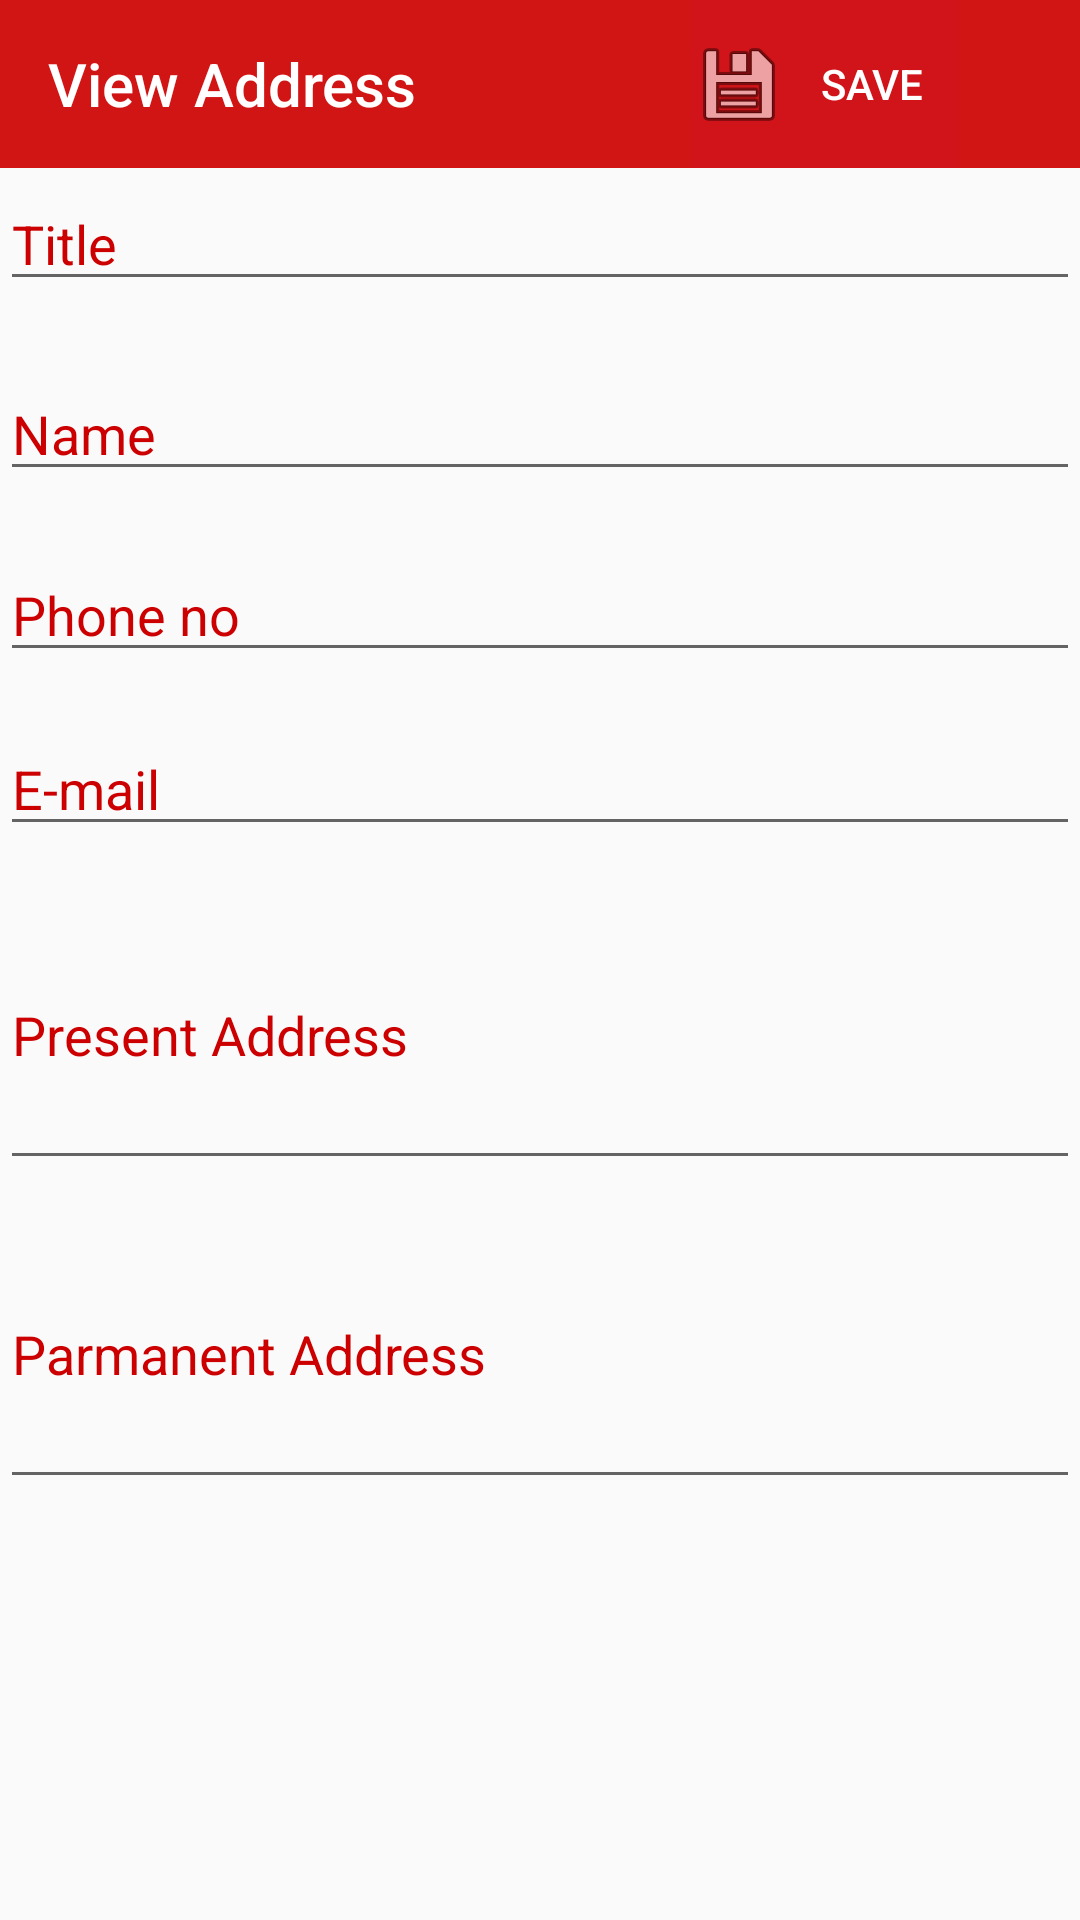

This screen was rendered from an Android layout file. Write that file and the resources it references.
<!-- AndroidManifest.xml: application theme Theme.SavePass -->
<!-- res/layout/activity_viewaddress.xml -->
<?xml version="1.0" encoding="utf-8"?>
<androidx.constraintlayout.widget.ConstraintLayout xmlns:android="http://schemas.android.com/apk/res/android"
    xmlns:app="http://schemas.android.com/apk/res-auto"
    xmlns:tools="http://schemas.android.com/tools"
    android:layout_width="match_parent"
    android:layout_height="match_parent"
    tools:context=".viewaddress">

    <androidx.appcompat.widget.Toolbar
        android:id="@+id/viewaddress_bar"
        android:layout_width="match_parent"
        android:layout_height="?attr/actionBarSize"
        android:background="#D11515"
        android:gravity="center"
        android:textAlignment="center"
        android:theme="@style/ThemeOverlay.AppCompat.Dark"
        app:title="View Address"
        tools:ignore="MissingConstraints" />

    <Button
        android:id="@+id/button4"
        style="?android:attr/borderlessButtonStyle"
        android:layout_width="89dp"
        android:layout_height="?attr/actionBarSize"
        android:background="#D11419"
        android:drawableLeft="@android:drawable/ic_menu_edit"
        android:gravity="center"
        android:text="Edit"
        android:textColor="@android:color/white"
        app:layout_constraintBottom_toBottomOf="parent"
        app:layout_constraintEnd_toEndOf="@+id/viewaddress_bar"
        app:layout_constraintHorizontal_bias="0.85"
        app:layout_constraintStart_toStartOf="parent"
        app:layout_constraintTop_toTopOf="parent"
        app:layout_constraintVertical_bias="0.0" />

    <Button
        android:id="@+id/save"
        style="?android:attr/borderlessButtonStyle"
        android:layout_width="89dp"
        android:layout_height="?attr/actionBarSize"
        android:background="#D11419"
        android:drawableLeft="@android:drawable/ic_menu_save"
        android:gravity="center"
        android:text="Save"
        android:textColor="@android:color/white"
        app:layout_constraintBottom_toBottomOf="parent"
        app:layout_constraintEnd_toEndOf="@+id/viewaddress_bar"
        app:layout_constraintHorizontal_bias="0.85"
        app:layout_constraintStart_toStartOf="parent"
        app:layout_constraintTop_toTopOf="parent"
        app:layout_constraintVertical_bias="0.0" />

    <EditText
        android:id="@+id/item_title"
        android:layout_width="match_parent"
        android:layout_height="wrap_content"
        android:layout_marginTop="3dp"
        android:ems="10"
        android:hint="Title"
        android:inputType="textPersonName"
        android:textColorHint="@android:color/holo_red_dark"
        android:textSize="18dp"
        app:layout_constraintBottom_toBottomOf="parent"
        app:layout_constraintEnd_toEndOf="parent"
        app:layout_constraintHorizontal_bias="0.0"
        app:layout_constraintStart_toStartOf="parent"
        app:layout_constraintTop_toBottomOf="@id/viewaddress_bar"
        app:layout_constraintVertical_bias="0.0" />

    <EditText
        android:id="@+id/address_name"
        android:layout_width="match_parent"
        android:layout_height="wrap_content"
        android:ems="10"
        android:hint="Name"
        android:inputType="textPersonName"
        android:textColorHint="@android:color/holo_red_dark"
        android:textSize="18dp"
        app:layout_constraintBottom_toBottomOf="parent"
        app:layout_constraintEnd_toEndOf="parent"
        app:layout_constraintHorizontal_bias="0.0"
        app:layout_constraintStart_toStartOf="parent"
        app:layout_constraintTop_toBottomOf="@+id/item_title"
        app:layout_constraintVertical_bias="0.044" />

    <EditText
        android:id="@+id/address_phone"
        android:layout_width="match_parent"
        android:layout_height="wrap_content"
        android:ems="10"
        android:hint="Phone no"
        android:inputType="textPersonName"
        android:textColorHint="@android:color/holo_red_dark"
        android:textSize="18dp"
        app:layout_constraintBottom_toBottomOf="parent"
        app:layout_constraintEnd_toEndOf="parent"
        app:layout_constraintHorizontal_bias="0.0"
        app:layout_constraintStart_toStartOf="parent"
        app:layout_constraintTop_toBottomOf="@+id/address_name"
        app:layout_constraintVertical_bias="0.044" /> />

    <EditText
        android:id="@+id/address_email"
        android:layout_width="match_parent"
        android:layout_height="wrap_content"
        android:ems="10"
        android:inputType="textEmailAddress"

        android:hint="E-mail"
        android:textColorHint="@android:color/holo_red_dark"
        android:textSize="18dp"
        app:layout_constraintBottom_toBottomOf="parent"
        app:layout_constraintEnd_toEndOf="parent"
        app:layout_constraintHorizontal_bias="0.0"
        app:layout_constraintStart_toStartOf="parent"
        app:layout_constraintTop_toBottomOf="@+id/address_phone"
        app:layout_constraintVertical_bias="0.044"/>

    <EditText
        android:id="@+id/address_preaddress"
        android:layout_width="match_parent"
        android:layout_height="100dp"
        android:ems="10"
        android:hint="Present Address"
        android:inputType="textMultiLine"
        android:textColorHint="@android:color/holo_red_dark"
        android:textSize="18dp"
        app:layout_constraintBottom_toBottomOf="parent"
        app:layout_constraintEnd_toEndOf="parent"
        app:layout_constraintHorizontal_bias="0.0"
        app:layout_constraintStart_toStartOf="parent"
        app:layout_constraintTop_toBottomOf="@+id/address_email"
        app:layout_constraintVertical_bias="0.044" />
    <EditText
        android:id="@+id/address_peraddress"
        android:layout_width="match_parent"
        android:layout_height="100dp"
        android:ems="10"
        android:hint="Parmanent Address"
        android:inputType="textMultiLine"
        android:textColorHint="@android:color/holo_red_dark"
        android:textSize="18dp"
        app:layout_constraintBottom_toBottomOf="parent"
        app:layout_constraintEnd_toEndOf="parent"
        app:layout_constraintHorizontal_bias="0.0"
        app:layout_constraintStart_toStartOf="parent"
        app:layout_constraintTop_toBottomOf="@+id/address_preaddress"
        app:layout_constraintVertical_bias="0.044" />

    

</androidx.constraintlayout.widget.ConstraintLayout>
<!-- resources referenced by this layout -->
<resources>
  <!-- drawable threedot (drawable) -->
  <vector android:height="24dp" android:tint="#F5EFEF"
      android:viewportHeight="24" android:viewportWidth="24"
      android:width="24dp" xmlns:android="http://schemas.android.com/apk/res/android">
      <path android:fillColor="@android:color/white" android:pathData="M12,8c1.1,0 2,-0.9 2,-2s-0.9,-2 -2,-2 -2,0.9 -2,2 0.9,2 2,2zM12,10c-1.1,0 -2,0.9 -2,2s0.9,2 2,2 2,-0.9 2,-2 -0.9,-2 -2,-2zM12,16c-1.1,0 -2,0.9 -2,2s0.9,2 2,2 2,-0.9 2,-2 -0.9,-2 -2,-2z"/>
  </vector>
  <style name="Theme.SavePass" parent="Theme.AppCompat.Light.NoActionBar">
          
          <item name="colorPrimary">@color/red</item>
          <item name="colorPrimaryVariant">@color/purple_700</item>
          <item name="colorOnPrimary">@color/white</item>
          
          <item name="colorSecondary">@color/teal_200</item>
          <item name="colorSecondaryVariant">@color/teal_700</item>
          <item name="colorOnSecondary">@color/black</item>
          
          <item name="android:statusBarColor" tools:targetApi="l">@color/red</item>
          
      </style>
  <color name="red">#DC0723</color>
  <color name="purple_700">#FF3700B3</color>
  <color name="white">#FFFFFFFF</color>
  <color name="teal_200">#FF03DAC5</color>
  <color name="teal_700">#FF018786</color>
  <color name="black">#FF000000</color>
</resources>
